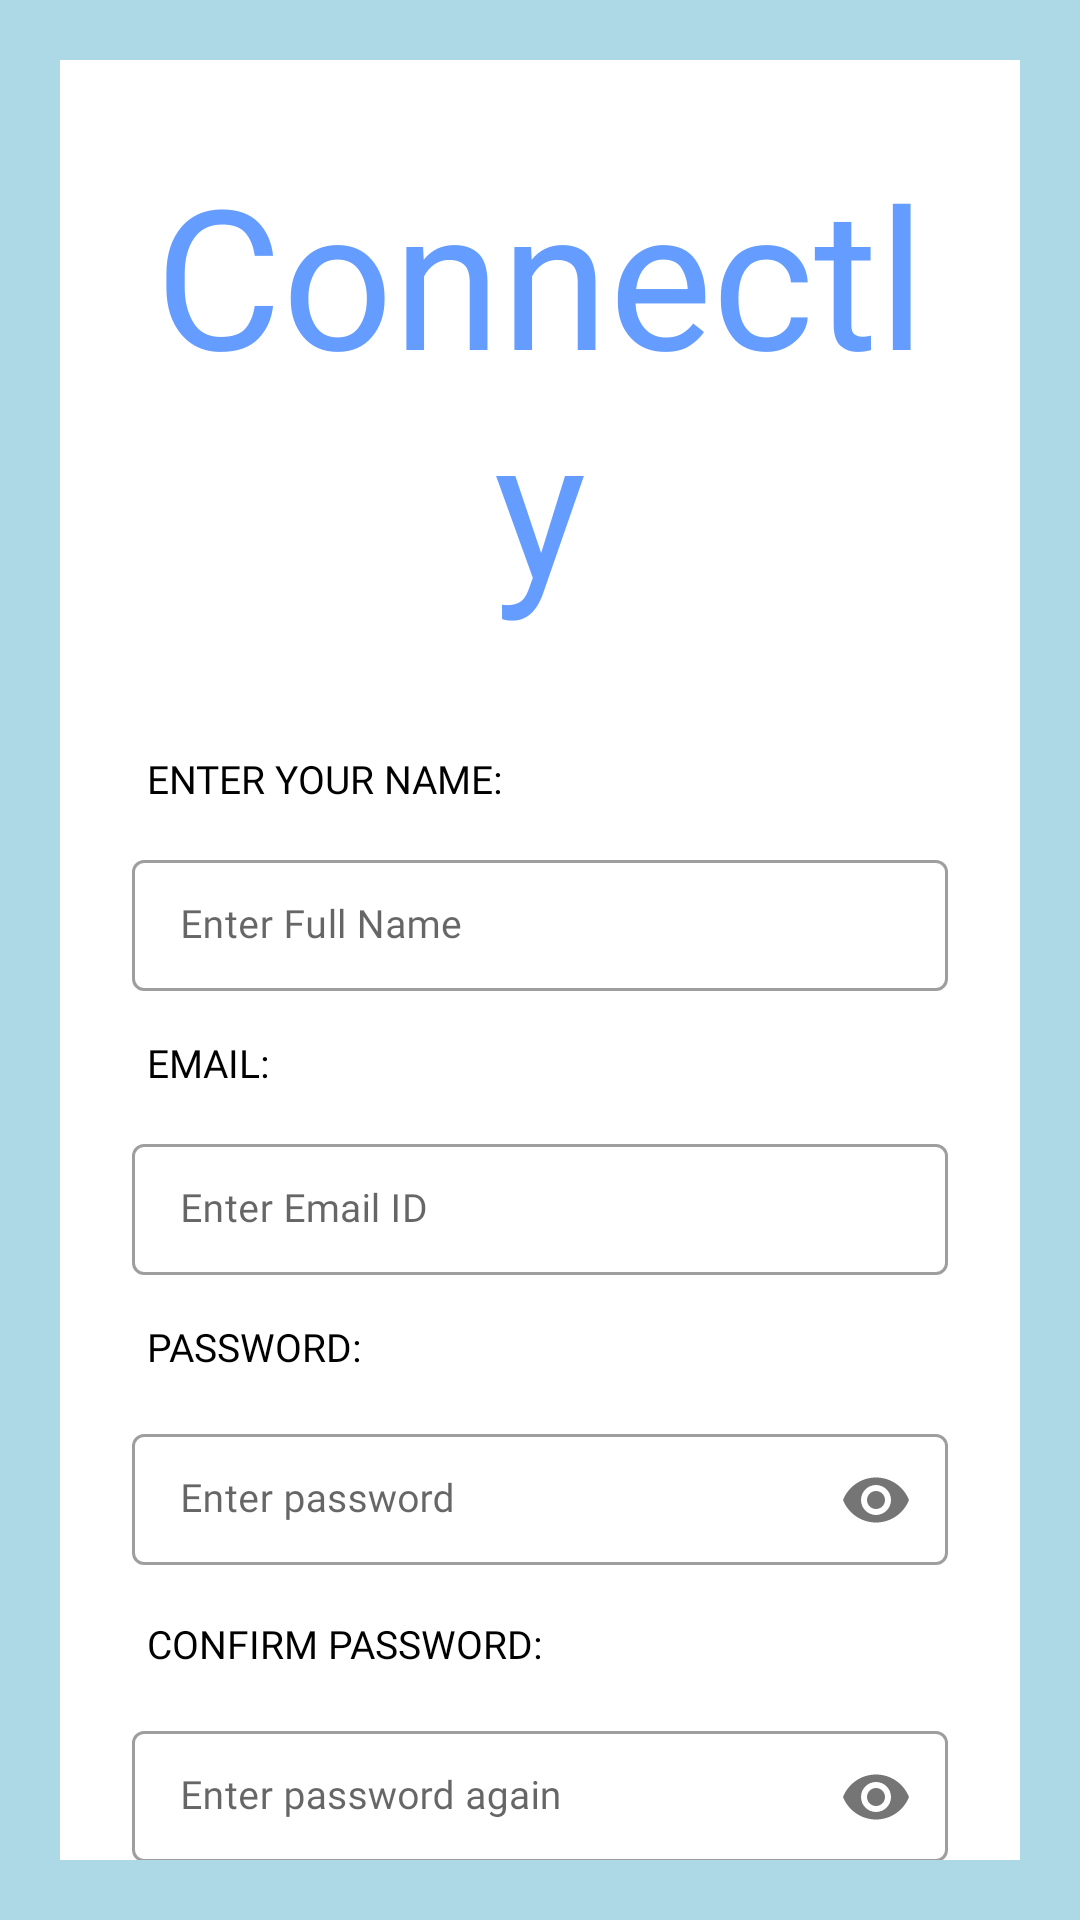

Layout XML and referenced resources for this Android screen:
<!-- AndroidManifest.xml: application theme Theme.PortfolioApp -->
<!-- res/layout/activity_signupactivity.xml -->
<?xml version="1.0" encoding="utf-8"?>
<RelativeLayout
    xmlns:android="http://schemas.android.com/apk/res/android"
    xmlns:app="http://schemas.android.com/apk/res-auto"
    xmlns:tools="http://schemas.android.com/tools"
    android:layout_width="match_parent"
    android:layout_height="match_parent"
    android:padding="20dp"
    android:background="#add8e6"
    android:gravity="center"
    android:fitsSystemWindows="true">

    <ScrollView
        android:layout_width="match_parent"
        android:layout_height="match_parent"
        android:fillViewport="true"
        android:scrollbars="none">
    <LinearLayout

        android:layout_width="match_parent"
        android:layout_height="wrap_content"
        android:paddingTop="3dp"
        android:background="@color/white"
        android:paddingLeft="24dp"
        android:paddingRight="24dp"
        tools:context=".LoginActivity"
        android:orientation="vertical">
        <Space
            android:layout_width="match_parent"
            android:layout_height="20dp"/>

        <TextView
            style="@style/RegularMono"
            android:layout_width="match_parent"
            android:layout_height="wrap_content"
            android:layout_marginBottom="20dp"
            android:fontFamily="@font/dakota_artha"
            android:gravity="center"
            android:padding="5dp"
            android:text="Connectly"
            android:textColor="@color/blue2"
            android:textSize="65dp" />
        <LinearLayout
            android:layout_width="match_parent"
            android:layout_height="wrap_content"
            android:orientation="vertical">
            <TextView
                android:layout_width="match_parent"
                android:layout_height="wrap_content"
                android:text= "ENTER YOUR NAME:"
                style="@style/RegularMono"
                android:fontFamily="@font/montserrat_regular"
                android:textSize="@dimen/font_size13"
                android:layout_marginTop="10dp"
                android:layout_marginBottom="8dp"
                android:padding="5dp"
                android:layout_marginRight="0dp"
                android:textColor="@color/black"/>

            <com.google.android.material.textfield.TextInputLayout
                android:id="@+id/errorname"
                android:layout_width="match_parent"
                android:layout_height="wrap_content"
                style="@style/Widget.MaterialComponents.TextInputLayout.OutlinedBox.Dense">
            <EditText
                android:layout_width="match_parent"
                android:layout_height="wrap_content"
                android:fontFamily="@font/montserrat_regular"
                android:id="@+id/name"
                android:textSize="@dimen/font_size13"
                android:hint="Enter Full Name"
                android:textColor="@color/black"/>
            </com.google.android.material.textfield.TextInputLayout>


            <TextView
                android:layout_width="match_parent"
                android:layout_height="wrap_content"
                android:text= "EMAIL:"
                style="@style/RegularMono"
                android:fontFamily="@font/montserrat_regular"
                android:textSize="@dimen/font_size13"
                android:layout_marginTop="10dp"
                android:layout_marginBottom="8dp"
                android:padding="5dp"
                android:layout_marginRight="0dp"
                android:textColor="@color/black"/>

            <com.google.android.material.textfield.TextInputLayout
                android:layout_width="match_parent"
                android:id="@+id/erroremail"
                android:layout_height="wrap_content"
                style="@style/Widget.MaterialComponents.TextInputLayout.OutlinedBox.Dense">

            <EditText
                android:layout_width="match_parent"
                android:layout_height="wrap_content"
                android:id="@+id/emailid"
                android:textSize="@dimen/font_size13"
                android:fontFamily="@font/montserrat_regular"
                android:hint="Enter Email ID"
                android:textColor="@color/black"
                android:inputType="textEmailAddress"/>
            </com.google.android.material.textfield.TextInputLayout>

            <TextView
                android:layout_width="match_parent"
                android:layout_height="wrap_content"
                android:text= "PASSWORD:"
                style="@style/RegularMono"
                android:fontFamily="@font/montserrat_regular"
                android:textSize="@dimen/font_size13"
                android:layout_marginTop="10dp"
                android:layout_marginBottom="8dp"
                android:padding="5dp"
                android:layout_marginRight="0dp"
                android:textColor="@color/black" />

            <com.google.android.material.textfield.TextInputLayout
                android:layout_width="match_parent"
                android:id="@+id/errorpassword"
                android:layout_height="wrap_content"
                style="@style/Widget.MaterialComponents.TextInputLayout.OutlinedBox.Dense"
                app:passwordToggleEnabled="true"
                app:errorIconDrawable="@null">

                <EditText
                    android:layout_width="match_parent"
                    android:layout_height="wrap_content"
                    android:inputType="textPassword"
                    android:hint="Enter password"
                    android:id="@+id/password"
                    android:fontFamily="@font/montserrat_regular"
                    android:textSize="@dimen/font_size13"
                    android:textColor="@color/black"/>

</com.google.android.material.textfield.TextInputLayout>
            <LinearLayout
                android:layout_width="match_parent"
                android:layout_height="wrap_content"
                android:orientation="horizontal">

                <ProgressBar
                    android:id="@+id/progressBar"
                    style="?android:attr/progressBarStyleHorizontal"
                    android:layout_width="match_parent"
                    android:layout_height="wrap_content"
                    android:indeterminate="false"
                    android:maxHeight="20dip"
                    android:minHeight="20dip"
                    android:layout_weight="1"
                    android:visibility="gone"
                    android:progress="0"/>
                <TextView
                    android:layout_width="wrap_content"
                    android:layout_height="wrap_content"
                    android:gravity="center_horizontal"
                    android:text="Weak"
                    android:visibility="gone"
                    android:id="@+id/password_strength" />
            </LinearLayout>



            <TextView
                android:layout_width="match_parent"
                android:layout_height="wrap_content"
                android:text= "CONFIRM PASSWORD:"
                style="@style/RegularMono"
                android:textSize="@dimen/font_size13"
                android:layout_marginTop="10dp"
                android:layout_marginBottom="8dp"
                android:fontFamily="@font/montserrat_regular"
                android:padding="5dp"
                android:layout_marginRight="0dp"
                android:textColor="@color/black"/>


                <com.google.android.material.textfield.TextInputLayout
                    android:layout_width="match_parent"
                    android:id="@+id/errorcpassword"
                    android:layout_height="wrap_content"
                    style="@style/Widget.MaterialComponents.TextInputLayout.OutlinedBox.Dense"
                    app:passwordToggleEnabled="true"
                    app:errorIconDrawable="@null">
                <EditText
                    android:layout_width="match_parent"
                    android:layout_height="wrap_content"
                    android:textSize="@dimen/font_size13"
                    android:fontFamily="@font/montserrat_regular"
                    android:id="@+id/cpassword"
                    android:hint="Enter password again"
                    android:textColor="@color/black"
                    android:inputType="textPassword"/>

                </com.google.android.material.textfield.TextInputLayout>


            <androidx.appcompat.widget.AppCompatButton
                android:layout_width="230dp"
                android:layout_height="wrap_content"
                android:layout_margin="10dp"
                android:layout_gravity="center"
                android:background="@drawable/btn_customs"
                android:fontFamily="@font/montserrat_bold"
                android:textSize="@dimen/font_size15"
                style="@style/Regular"
                android:text="SIGNUP"
                android:id="@+id/signup"
                android:textColor="@color/white"/>
        </LinearLayout>

<LinearLayout
    android:layout_width="wrap_content"
    android:layout_height="wrap_content"
    android:orientation="horizontal"
    android:layout_gravity="center">
        <TextView
            android:layout_width="fill_parent"
            android:layout_height="wrap_content"
            android:layout_marginBottom="24dp"
            android:text = "Already have an Account?"
            style="@style/Regular"
            android:textColor="@color/black"
            android:gravity="center"
            android:fontFamily="@font/montserrat_regular"
            android:textSize = "@dimen/font_size13"/>

    <TextView
        android:layout_width="fill_parent"
        android:layout_height="wrap_content"
        android:layout_marginLeft="17dp"
        android:text = "Login"
        android:id="@+id/login"
        style="@style/Regular"
        android:fontFamily="@font/montserrat_regular"
        android:textColor="@color/colorAccent"
        android:gravity="center"
        android:textSize = "@dimen/font_size13"/>
</LinearLayout>
    </LinearLayout>

    </ScrollView>
</RelativeLayout>
<!-- resources referenced by this layout -->
<resources>
  <color name="black">#FF000000</color>
  <color name="blue2">#649CFF</color>
  <color name="colorAccent">#add8e6</color>
  <color name="white">#FFFFFFFF</color>
  <dimen name="font_size13">13sp</dimen>
  <dimen name="font_size15">15sp</dimen>
  <!-- drawable btn_customs (drawable) -->
  <?xml version="1.0" encoding="utf-8"?>
  <selector xmlns:android="http://schemas.android.com/apk/res/android">
      <item android:state_pressed="true">
          <shape>
              <solid
                  android:color="#649CFF"/>
              <stroke
                  android:width="2dp"
                  android:color="#649CFF"/>
              <corners
                  android:radius="50dp"/>
              <padding
                  android:bottom="10dp"
                  android:left="10dp"
                  android:right="10dp"
                  android:top="10dp"/>
          </shape>
  
      </item>
      <item>
          <shape>
              <gradient
                  android:angle="270"
                  android:endColor="#649CFF"
                  android:startColor="#649CFF"/>
              <stroke
                  android:width="4dp"
                  android:color="#649CFF"/>
              <corners
                  android:radius="50dp"/>
              <padding
                  android:bottom="10dp"
                  android:left="10dp"
                  android:right="10dp"
                  android:top="10dp"/>
          </shape>
      </item>
  </selector>
  <style name="Regular">
          <item name="android:fontFamily">sans-serif</item>
          <item name="android:textStyle">normal</item>
          <item name="android:textSize">18sp</item>
          <item name="android:text">sans-serif</item>
      </style>
  <style name="RegularMono">
          <item name="android:fontFamily">monospace</item>
          <item name="android:textStyle">normal</item>
          <item name="android:textSize">28sp</item>
          <item name="android:text">mono space</item>
      </style>
  <style name="Theme.PortfolioApp" parent="Theme.MaterialComponents.Light.NoActionBar">
          
          <item name="colorPrimary">@color/purple_500</item>
          <item name="colorPrimaryVariant">@color/purple_700</item>
          <item name="colorOnPrimary">@color/white</item>
          
          <item name="colorSecondary">@color/teal_200</item>
          <item name="colorSecondaryVariant">@color/teal_700</item>
          <item name="colorOnSecondary">@color/black</item>
          
          <item name="android:statusBarColor" tools:targetApi="l">?attr/colorPrimaryVariant</item>
          
      </style>
  <color name="purple_500">#FF6200EE</color>
  <color name="purple_700">#FF3700B3</color>
  <color name="teal_200">#FF03DAC5</color>
  <color name="teal_700">#FF018786</color>
</resources>
